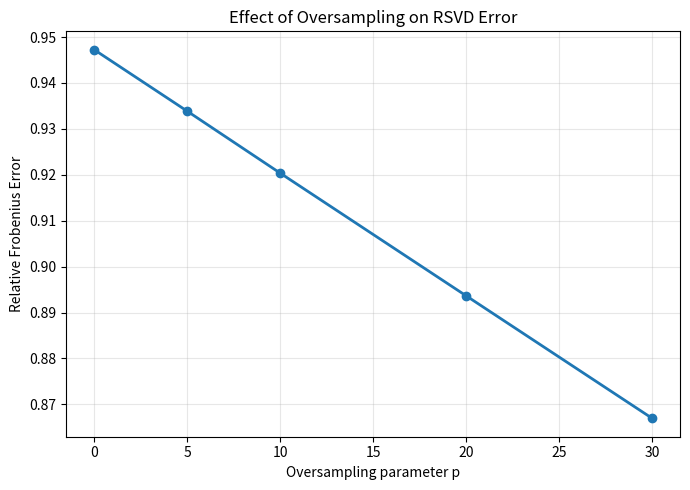
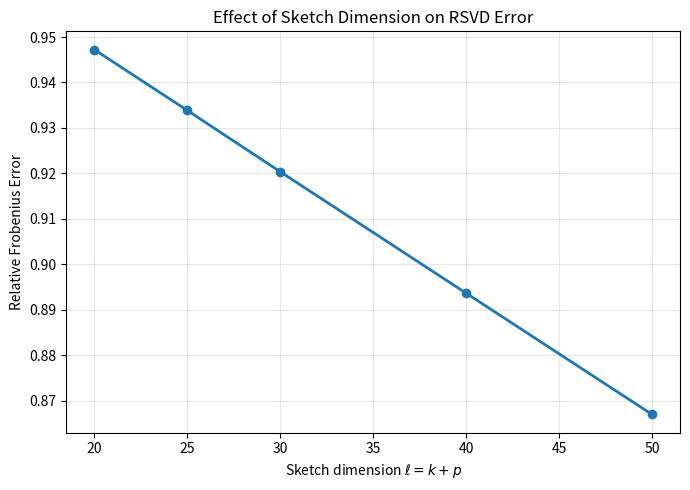

The script that saved these images, in order:
import numpy as np
import matplotlib.pyplot as plt

# ============================================================
# OVERSAMPLING EXPERIMENT FOR RSVD
# ============================================================

# Matrix dimensions
m = 500
n = 300

# Target rank
k = 20

# Oversampling values
p_values = [0, 5, 10, 20, 30]

# ------------------------------------------------------------
# Generate test matrix
# ------------------------------------------------------------
rng = np.random.default_rng(42)
A = rng.standard_normal((m, n))

A_norm = np.linalg.norm(A, "fro")

# ------------------------------------------------------------
# Generate ONE large Omega
# Then use first ell columns for each p
# This makes the experiment reproducible and controlled.
# ------------------------------------------------------------
max_p = max(p_values)
max_ell = k + max_p

Omega_max = rng.standard_normal((n, max_ell))

# Store results for plotting
relative_errors = []
frobenius_errors = []
orthogonality_errors = []
ell_values = []

# ------------------------------------------------------------
# Experiment
# ------------------------------------------------------------
print("OVERSAMPLING EXPERIMENT")
print("-" * 85)

print(
    f"{'p':>5} "
    f"{'ell':>8} "
    f"{'Frobenius Error':>20} "
    f"{'Relative Error':>18} "
    f"{'Q Orthogonality':>20}"
)

print("-" * 85)

for p in p_values:

    # --------------------------------------------------------
    # Oversampled dimension
    # ell = k + p
    # --------------------------------------------------------
    ell = k + p

    # Use first ell columns of the same Omega
    Omega = Omega_max[:, :ell]

    # --------------------------------------------------------
    # Randomized sketch
    # Y = A Omega
    # --------------------------------------------------------
    Y = A @ Omega

    # --------------------------------------------------------
    # QR factorization
    # Y = QR
    # --------------------------------------------------------
    Q, R = np.linalg.qr(Y, mode="reduced")

    # --------------------------------------------------------
    # Randomized projection
    # A_projection = Q Q^T A
    # --------------------------------------------------------
    A_projection = Q @ (Q.T @ A)

    # --------------------------------------------------------
    # Frobenius error
    # --------------------------------------------------------
    error = np.linalg.norm(A - A_projection, "fro")

    # --------------------------------------------------------
    # Relative Frobenius error
    # --------------------------------------------------------
    relative_error = error / A_norm

    # --------------------------------------------------------
    # Check orthogonality of Q
    # ||Q^T Q - I||
    # --------------------------------------------------------
    orthogonality_error = np.linalg.norm(
        Q.T @ Q - np.eye(ell),
        "fro"
    )

    # Store results
    ell_values.append(ell)
    frobenius_errors.append(error)
    relative_errors.append(relative_error)
    orthogonality_errors.append(orthogonality_error)

    # Print results
    print(
        f"{p:5d} "
        f"{ell:8d} "
        f"{error:20.6f} "
        f"{relative_error:18.6f} "
        f"{orthogonality_error:20.6e}"
    )

print("-" * 85)


# ============================================================
# PLOT: OVERSAMPLING vs RELATIVE ERROR
# ============================================================

plt.figure(figsize=(7, 5))

plt.plot(
    p_values,
    relative_errors,
    marker="o",
    linewidth=2
)

plt.xlabel("Oversampling parameter p")
plt.ylabel("Relative Frobenius Error")
plt.title("Effect of Oversampling on RSVD Error")

plt.grid(True, alpha=0.3)
plt.tight_layout()

# Save the plot
plt.savefig(
    "oversampling_relative_error.png",
    dpi=300,
    bbox_inches="tight"
)

plt.show()


# ============================================================
# OPTIONAL: PLOT ell vs RELATIVE ERROR
# ============================================================

plt.figure(figsize=(7, 5))

plt.plot(
    ell_values,
    relative_errors,
    marker="o",
    linewidth=2
)

plt.xlabel(r"Sketch dimension $\ell = k+p$")
plt.ylabel("Relative Frobenius Error")
plt.title("Effect of Sketch Dimension on RSVD Error")

plt.grid(True, alpha=0.3)
plt.tight_layout()

plt.savefig(
    "sketch_dimension_vs_error.png",
    dpi=300,
    bbox_inches="tight"
)

plt.show()
